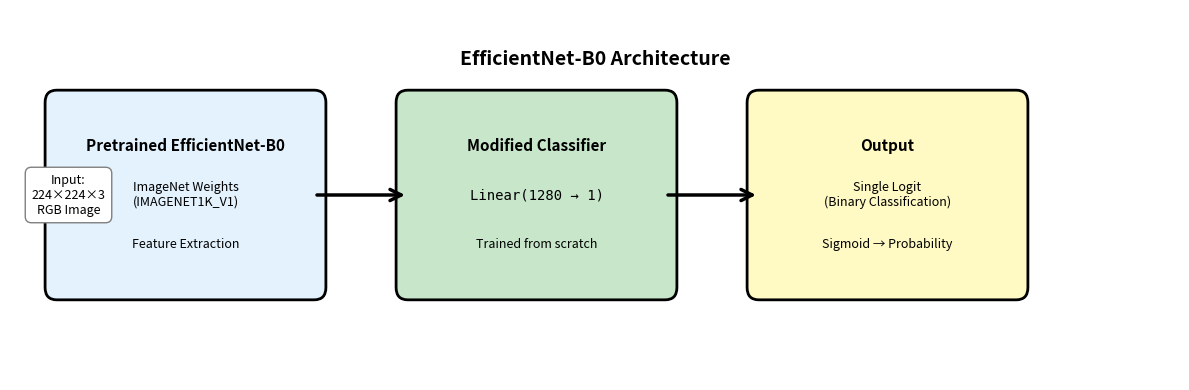
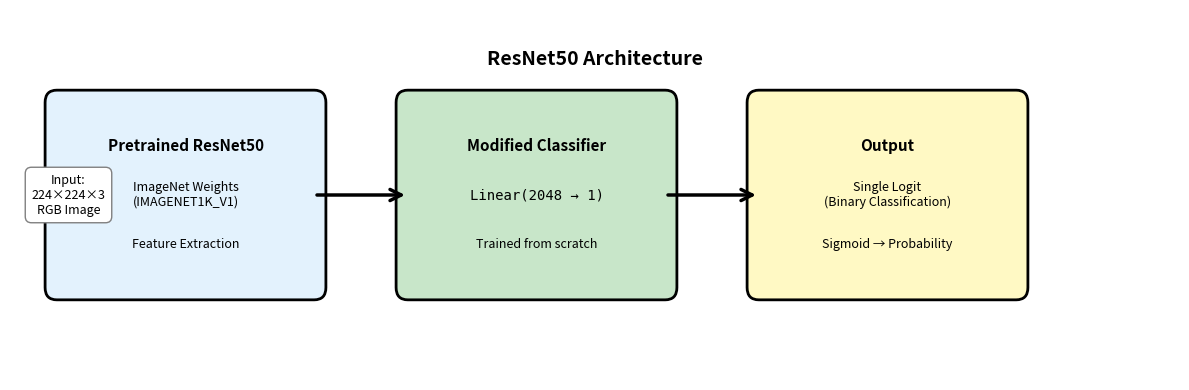
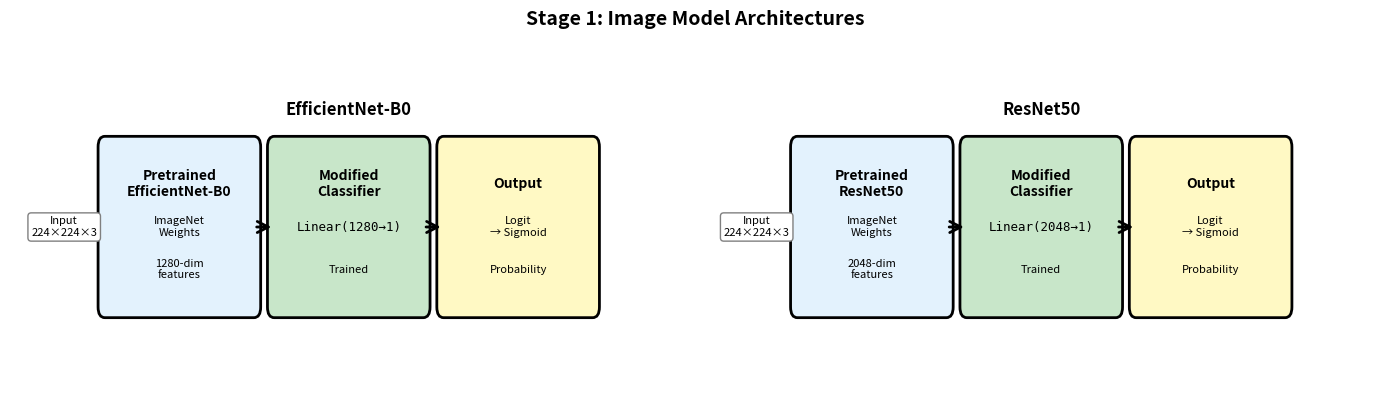

Generate these figures, in order, with matplotlib:
"""
Generate architecture diagrams for Stage 1 image models.
Creates presentation-ready diagrams showing pretrained backbone → modified layer → output.
"""

import matplotlib.pyplot as plt
import matplotlib.patches as mpatches
from matplotlib.patches import FancyBboxPatch, FancyArrowPatch
import numpy as np


def create_model_diagram(model_name, backbone_name, feature_dim, output_path, figsize=(12, 4)):
    """
    Create an architecture diagram for a CNN model.
    
    Args:
        model_name: Name of the model (e.g., "EfficientNet-B0")
        backbone_name: Name of the pretrained backbone
        feature_dim: Dimension of features before classifier (e.g., 1280 for EfficientNet-B0)
        output_path: Path to save the diagram
        figsize: Figure size (width, height)
    """
    fig, ax = plt.subplots(1, 1, figsize=figsize)
    ax.set_xlim(0, 10)
    ax.set_ylim(0, 3)
    ax.axis('off')
    
    # Colors
    backbone_color = '#E3F2FD'  # Light blue
    classifier_color = '#C8E6C9'  # Light green
    output_color = '#FFF9C4'  # Light yellow
    
    # Box dimensions
    box_width = 2.2
    box_height = 1.5
    y_center = 1.5
    
    # Position boxes
    x_backbone = 1.5
    x_classifier = 4.5
    x_output = 7.5
    
    # 1. Pretrained Backbone
    backbone_box = FancyBboxPatch(
        (x_backbone - box_width/2, y_center - box_height/2),
        box_width, box_height,
        boxstyle="round,pad=0.1",
        facecolor=backbone_color,
        edgecolor='black',
        linewidth=2
    )
    ax.add_patch(backbone_box)
    ax.text(x_backbone, y_center + 0.4, f'Pretrained {backbone_name}',
            ha='center', va='center', fontsize=11, weight='bold')
    ax.text(x_backbone, y_center, 'ImageNet Weights\n(IMAGENET1K_V1)',
            ha='center', va='center', fontsize=9)
    ax.text(x_backbone, y_center - 0.4, 'Feature Extraction',
            ha='center', va='center', fontsize=9, style='italic')
    
    # 2. Modified Classifier Layer
    classifier_box = FancyBboxPatch(
        (x_classifier - box_width/2, y_center - box_height/2),
        box_width, box_height,
        boxstyle="round,pad=0.1",
        facecolor=classifier_color,
        edgecolor='black',
        linewidth=2
    )
    ax.add_patch(classifier_box)
    ax.text(x_classifier, y_center + 0.4, 'Modified Classifier',
            ha='center', va='center', fontsize=11, weight='bold')
    ax.text(x_classifier, y_center, f'Linear({feature_dim} → 1)',
            ha='center', va='center', fontsize=10, family='monospace')
    ax.text(x_classifier, y_center - 0.4, 'Trained from scratch',
            ha='center', va='center', fontsize=9, style='italic')
    
    # 3. Output
    output_box = FancyBboxPatch(
        (x_output - box_width/2, y_center - box_height/2),
        box_width, box_height,
        boxstyle="round,pad=0.1",
        facecolor=output_color,
        edgecolor='black',
        linewidth=2
    )
    ax.add_patch(output_box)
    ax.text(x_output, y_center + 0.4, 'Output',
            ha='center', va='center', fontsize=11, weight='bold')
    ax.text(x_output, y_center, 'Single Logit\n(Binary Classification)',
            ha='center', va='center', fontsize=9)
    ax.text(x_output, y_center - 0.4, 'Sigmoid → Probability',
            ha='center', va='center', fontsize=9, style='italic')
    
    # Arrows
    arrow1 = FancyArrowPatch(
        (x_backbone + box_width/2, y_center),
        (x_classifier - box_width/2, y_center),
        arrowstyle='->', mutation_scale=20, linewidth=2.5,
        color='black', zorder=3
    )
    ax.add_patch(arrow1)
    
    arrow2 = FancyArrowPatch(
        (x_classifier + box_width/2, y_center),
        (x_output - box_width/2, y_center),
        arrowstyle='->', mutation_scale=20, linewidth=2.5,
        color='black', zorder=3
    )
    ax.add_patch(arrow2)
    
    # Title
    ax.text(5, 2.6, f'{model_name} Architecture', 
            ha='center', va='center', fontsize=14, weight='bold')
    
    # Input annotation
    ax.text(0.5, y_center, 'Input:\n224×224×3\nRGB Image',
            ha='center', va='center', fontsize=9, 
            bbox=dict(boxstyle='round,pad=0.5', facecolor='white', edgecolor='gray'))
    
    # Save
    plt.tight_layout()
    plt.savefig(output_path, dpi=300, bbox_inches='tight', facecolor='white')
    print(f"✓ Saved diagram to: {output_path}")
    plt.close()


def create_combined_diagram(output_path='Stage1/architecture_diagrams/combined_architectures.png'):
    """Create a side-by-side comparison of both architectures."""
    fig, (ax1, ax2) = plt.subplots(1, 2, figsize=(14, 4))
    
    for ax, model_name, backbone_name, feature_dim in [
        (ax1, 'EfficientNet-B0', 'EfficientNet-B0', 1280),
        (ax2, 'ResNet50', 'ResNet50', 2048)
    ]:
        ax.set_xlim(0, 10)
        ax.set_ylim(0, 3)
        ax.axis('off')
        
        # Colors
        backbone_color = '#E3F2FD'
        classifier_color = '#C8E6C9'
        output_color = '#FFF9C4'
        
        # Box dimensions
        box_width = 2.2
        box_height = 1.5
        y_center = 1.5
        
        # Position boxes
        x_backbone = 2.5
        x_classifier = 5.0
        x_output = 7.5
        
        # 1. Pretrained Backbone
        backbone_box = FancyBboxPatch(
            (x_backbone - box_width/2, y_center - box_height/2),
            box_width, box_height,
            boxstyle="round,pad=0.1",
            facecolor=backbone_color,
            edgecolor='black',
            linewidth=2
        )
        ax.add_patch(backbone_box)
        ax.text(x_backbone, y_center + 0.4, f'Pretrained\n{backbone_name}',
                ha='center', va='center', fontsize=10, weight='bold')
        ax.text(x_backbone, y_center, 'ImageNet\nWeights',
                ha='center', va='center', fontsize=8)
        ax.text(x_backbone, y_center - 0.4, f'{feature_dim}-dim\nfeatures',
                ha='center', va='center', fontsize=8, style='italic')
        
        # 2. Modified Classifier Layer
        classifier_box = FancyBboxPatch(
            (x_classifier - box_width/2, y_center - box_height/2),
            box_width, box_height,
            boxstyle="round,pad=0.1",
            facecolor=classifier_color,
            edgecolor='black',
            linewidth=2
        )
        ax.add_patch(classifier_box)
        ax.text(x_classifier, y_center + 0.4, 'Modified\nClassifier',
                ha='center', va='center', fontsize=10, weight='bold')
        ax.text(x_classifier, y_center, f'Linear({feature_dim}→1)',
                ha='center', va='center', fontsize=9, family='monospace')
        ax.text(x_classifier, y_center - 0.4, 'Trained',
                ha='center', va='center', fontsize=8, style='italic')
        
        # 3. Output
        output_box = FancyBboxPatch(
            (x_output - box_width/2, y_center - box_height/2),
            box_width, box_height,
            boxstyle="round,pad=0.1",
            facecolor=output_color,
            edgecolor='black',
            linewidth=2
        )
        ax.add_patch(output_box)
        ax.text(x_output, y_center + 0.4, 'Output',
                ha='center', va='center', fontsize=10, weight='bold')
        ax.text(x_output, y_center, 'Logit\n→ Sigmoid',
                ha='center', va='center', fontsize=8)
        ax.text(x_output, y_center - 0.4, 'Probability',
                ha='center', va='center', fontsize=8, style='italic')
        
        # Arrows
        arrow1 = FancyArrowPatch(
            (x_backbone + box_width/2, y_center),
            (x_classifier - box_width/2, y_center),
            arrowstyle='->', mutation_scale=20, linewidth=2,
            color='black', zorder=3
        )
        ax.add_patch(arrow1)
        
        arrow2 = FancyArrowPatch(
            (x_classifier + box_width/2, y_center),
            (x_output - box_width/2, y_center),
            arrowstyle='->', mutation_scale=20, linewidth=2,
            color='black', zorder=3
        )
        ax.add_patch(arrow2)
        
        # Title
        ax.text(5, 2.6, model_name, 
                ha='center', va='center', fontsize=12, weight='bold')
        
        # Input annotation
        ax.text(0.8, y_center, 'Input\n224×224×3',
                ha='center', va='center', fontsize=8, 
                bbox=dict(boxstyle='round,pad=0.3', facecolor='white', edgecolor='gray'))
    
    plt.suptitle('Stage 1: Image Model Architectures', fontsize=14, weight='bold', y=0.98)
    plt.tight_layout(rect=[0, 0, 1, 0.96])
    plt.savefig(output_path, dpi=300, bbox_inches='tight', facecolor='white')
    print(f"✓ Saved combined diagram to: {output_path}")
    plt.close()


if __name__ == "__main__":
    import os
    from pathlib import Path
    
    # Create output directory
    output_dir = Path("Stage1/architecture_diagrams")
    output_dir.mkdir(parents=True, exist_ok=True)
    
    # Generate individual diagrams
    print("Generating architecture diagrams...")
    create_model_diagram(
        model_name="EfficientNet-B0",
        backbone_name="EfficientNet-B0",
        feature_dim=1280,
        output_path=str(output_dir / "efficientnet_b0_architecture.png")
    )
    
    create_model_diagram(
        model_name="ResNet50",
        backbone_name="ResNet50",
        feature_dim=2048,
        output_path=str(output_dir / "resnet50_architecture.png")
    )
    
    # Generate combined diagram
    create_combined_diagram(str(output_dir / "combined_architectures.png"))
    
    print("\n✓ All diagrams generated successfully!")
    print(f"  Output directory: {output_dir}")
